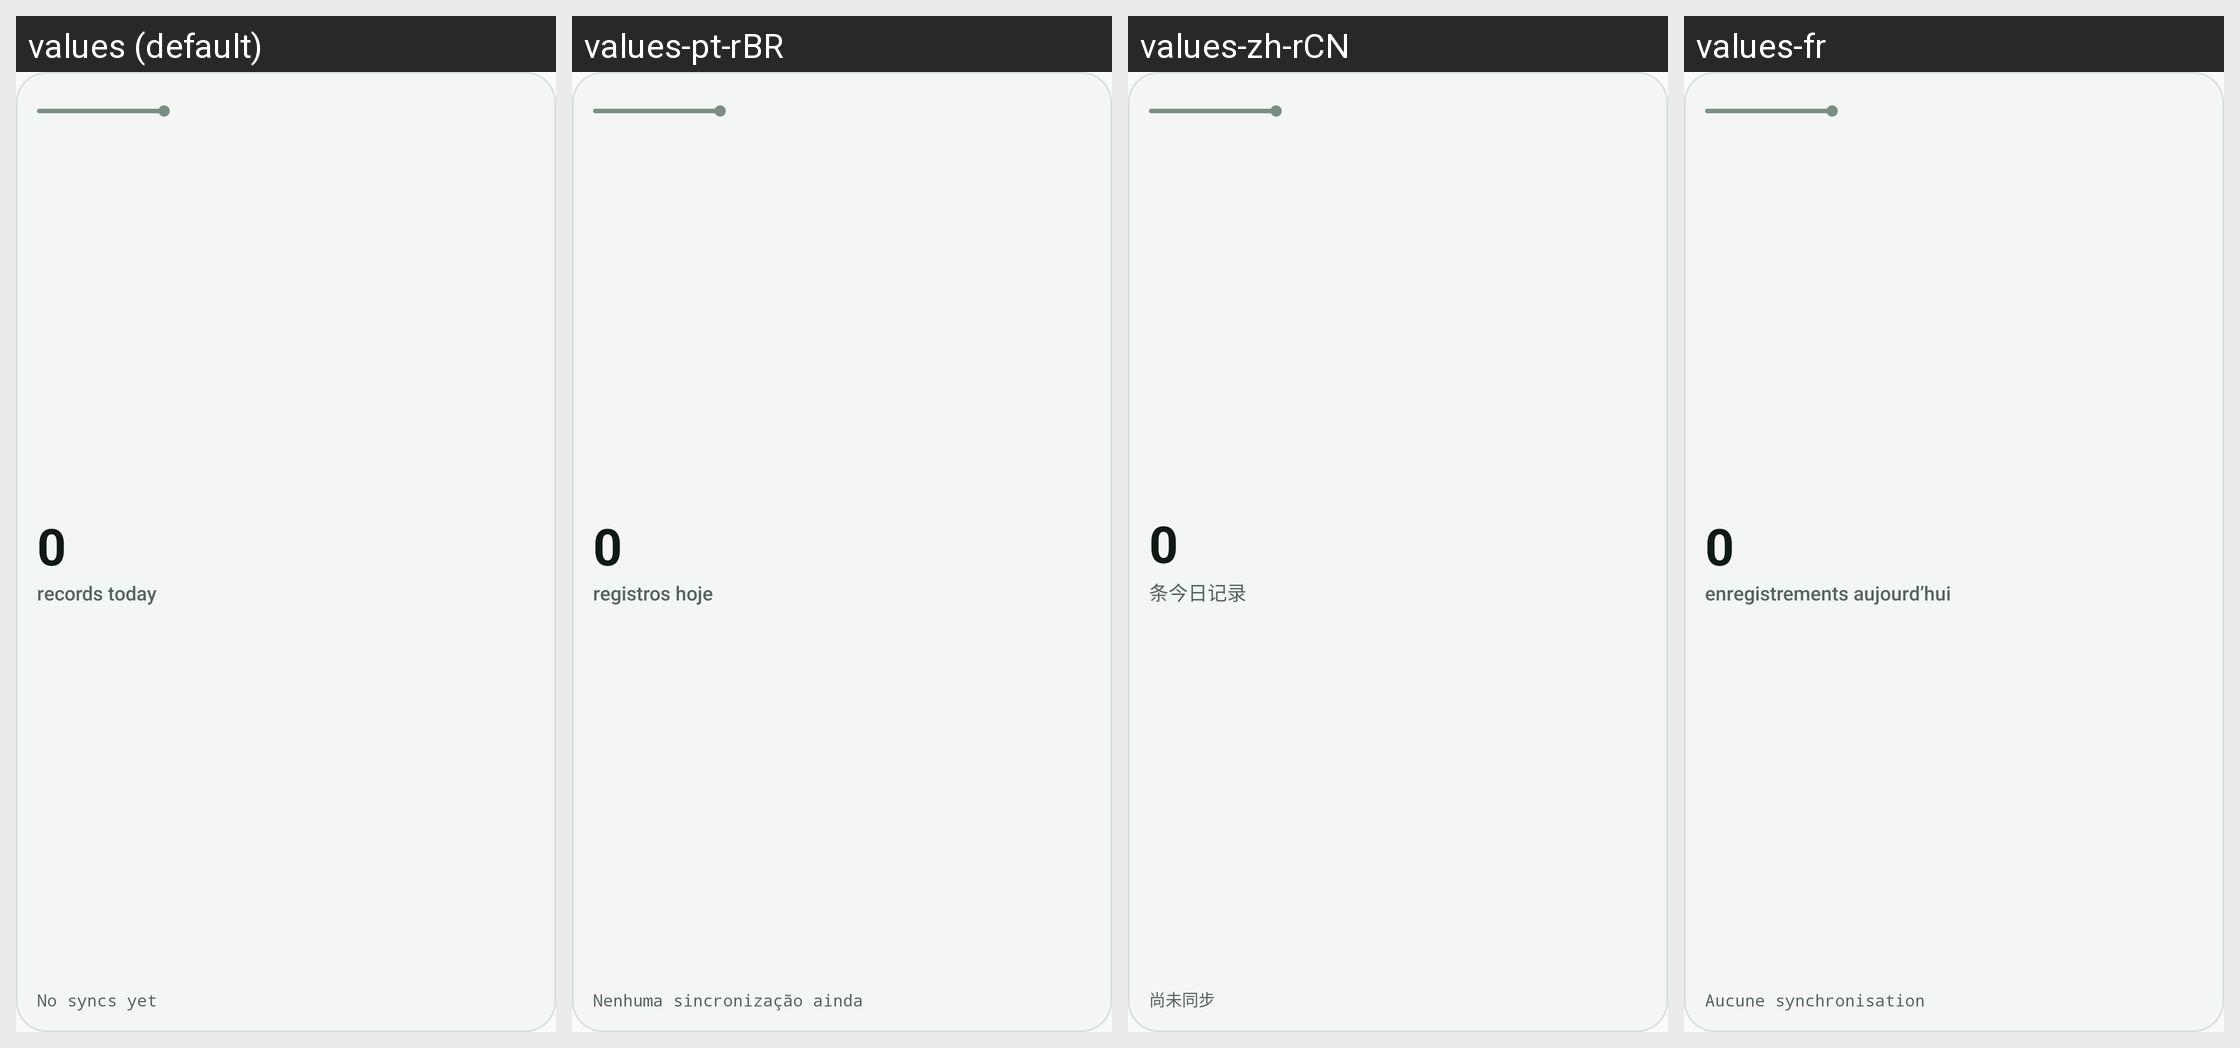

The same Android screen rendered under several of its app's locales, left to right. List the strings drawn on it with the default value and each locale's translation.
Android screen res/layout/widget_preview.xml rendered under 4 locales, left to right: values (default), values-pt-rBR, values-zh-rCN, values-fr. Device: Nexus 5 (rendered at 1080×1920; each locale shown at half size, 540×960, under a caption strip naming it); theme Theme.LifeDashboard.
Other locales in the repository, not shown: values-ar, values-de, values-es, values-hi, values-it, values-ja, values-nl.
Strings drawn on this screen, with the default value and each locale's value (text and hints the layout hard-codes, and strings that could not be matched under every locale, appear in the picture but are not listed):

widget_preview_count
  values: 0
  values-pt-rBR: 0  [not translated; the default value is used]
  values-zh-rCN: 0  [not translated; the default value is used]
  values-fr: 0  [not translated; the default value is used]

widget_preview_records
  values: records today
  values-pt-rBR: registros hoje
  values-zh-rCN: 条今日记录
  values-fr: enregistrements aujourd’hui

widget_no_syncs
  values: No syncs yet
  values-pt-rBR: Nenhuma sincronização ainda
  values-zh-rCN: 尚未同步
  values-fr: Aucune synchronisation
